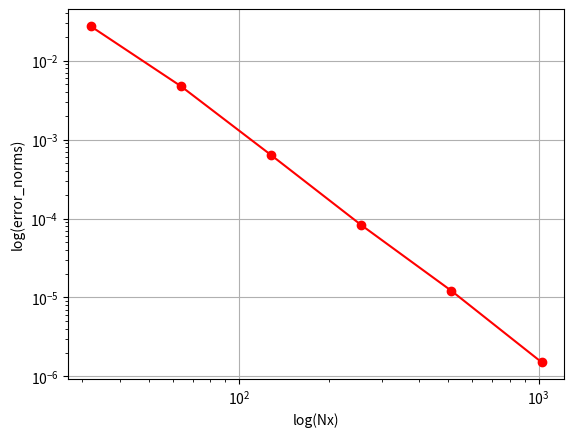

The matplotlib source for this figure:
import numpy as np
import matplotlib.pyplot as plt

class ErrorRate:
    """
    Compute the error rate of a numerical method.
    """
    def __init__(self, Nx, error):
        self.Nx = Nx
        self.error = error
        
    def error_rate(self):
        """Compute the error rate."""

        # Compute the logs of the nodes and the errors
        logNx = np.log(np.array(self.Nx))
        logError = np.log(np.array(self.error))
        ones = np.ones(len(logNx))

        V = np.array([ones, logNx]).transpose()

        # Solve least squares system
        A = np.matmul(V.transpose(), V)
        b = np.matmul(V.transpose(), logError)

        c = np.linalg.solve(A, b)

        return c[1]


if __name__ == '__main__':

    nodes = [32, 64, 128, 256, 512, 1024]
    error_norms = [2.727550e-02,4.744334e-03,6.359127e-04,8.250237e-05,1.209993e-05,1.507543e-06]

    error_rate = ErrorRate(nodes, error_norms)
    p = error_rate.error_rate()

    print('Error rate = {:6f} '.format(p))

    plt.loglog(nodes, error_norms, 'r-o')
    plt.xlabel('log(Nx)')
    plt.ylabel('log(error_norms)')
    plt.grid()
    plt.show()

